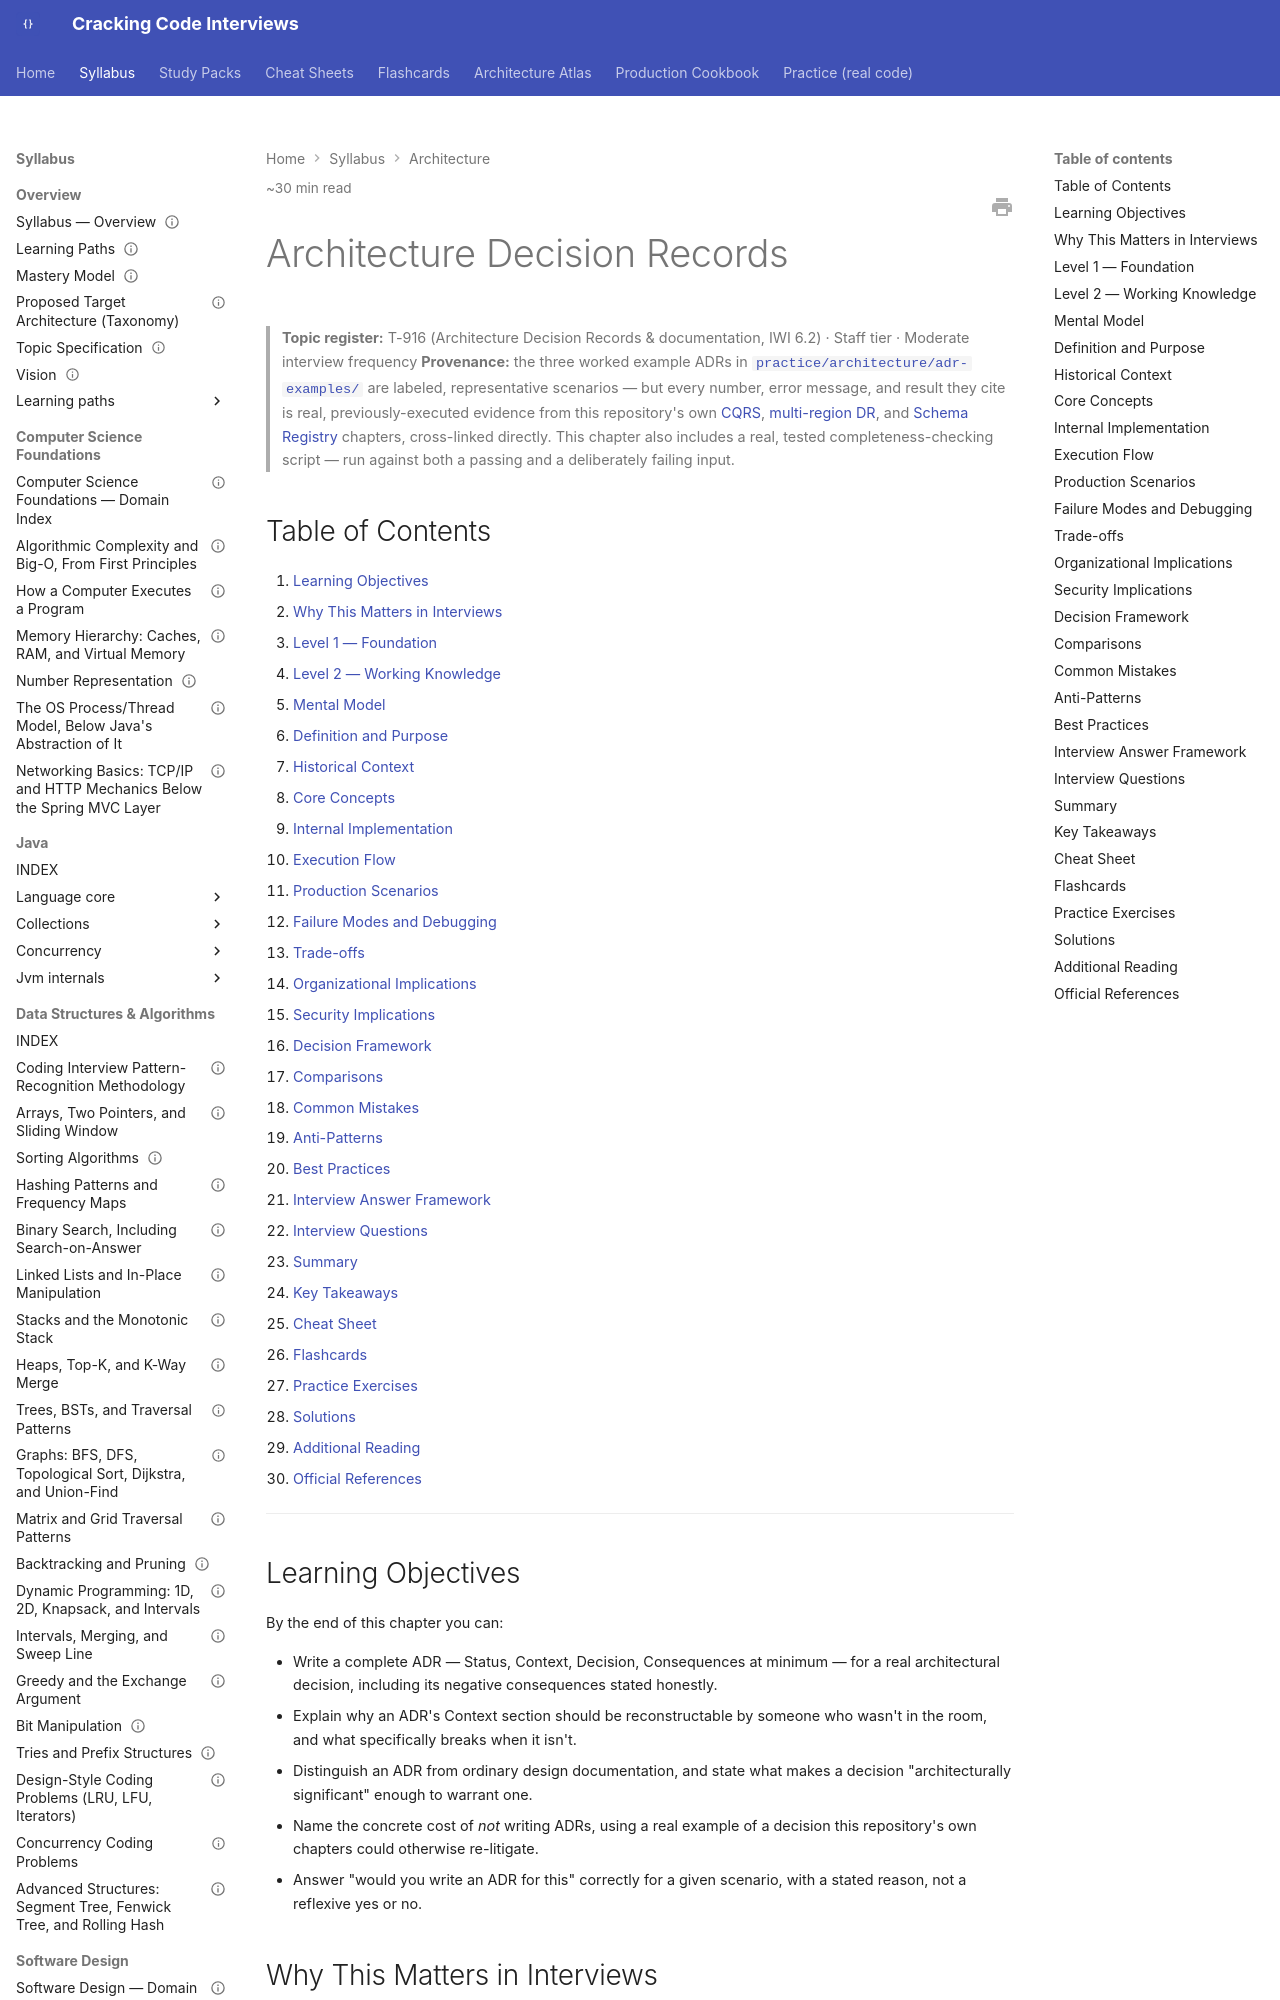

repository: JuanMelendres/cracking-code-interviews · page: syllabus/17-architecture/architecture-decision-records/index.html · generator: mkdocs

---
title: Architecture Decision Records
slug: architecture-decision-records
document_type: handbook-chapter
domain: 17-architecture
status: canonical
version: 1.1
last_updated: 2026-09-14
source_history:
  - handbook/architecture/architecture-decision-records.md
topic_id: T-916
mastery_levels_covered:
  - L1
  - L2
  - L3
  - L4
difficulty:
  - intermediate
  - advanced
target_levels:
  - senior
  - staff
estimated_reading_minutes: 30
prerequisites: []
related:
  - microservice-decomposition-and-monolith-tradeoff.md
  - strangler-fig-and-migration-patterns.md
  - technical-debt-and-evolutionary-architecture.md
  - ../13-observability/incident-response-and-blameless-postmortems.md
  - cqrs-read-write-separation.md
  - ../10-distributed-systems/multi-region-failover-and-disaster-recovery.md
  - ../09-messaging-event-driven/schema-registry-and-compatibility-evolution.md
  - modular-monolith-as-a-deliberate-choice.md
  - ../../practice/architecture/adr-examples/README.md
official_references:
  - https://cognitect.com/blog/2011/11/15/documenting-architecture-decisions
  - https://adr.github.io/
  - https://github.com/adr/madr
---

# Architecture Decision Records

> **Topic register:** T-916 (Architecture Decision Records & documentation, IWI 6.2) · Staff tier · Moderate interview frequency
> **Provenance:** the three worked example ADRs in [`practice/architecture/adr-examples/`](../../practice/architecture/adr-examples/README.md) are labeled, representative scenarios — but every number, error message, and result they cite is real, previously-executed evidence from this repository's own [CQRS](cqrs-read-write-separation.md), [multi-region DR](../10-distributed-systems/multi-region-failover-and-disaster-recovery.md), and [Schema Registry](../09-messaging-event-driven/schema-registry-and-compatibility-evolution.md) chapters, cross-linked directly. This chapter also includes a real, tested completeness-checking script — run against both a passing and a deliberately failing input.

## Table of Contents

1. [Learning Objectives](#learning-objectives)
2. [Why This Matters in Interviews](#why-this-matters-in-interviews)
3. [Level 1 — Foundation](#level-1-foundation)
4. [Level 2 — Working Knowledge](#level-2-working-knowledge)
5. [Mental Model](#mental-model)
6. [Definition and Purpose](#definition-and-purpose)
7. [Historical Context](#historical-context)
8. [Core Concepts](#core-concepts)
9. [Internal Implementation](#internal-implementation)
10. [Execution Flow](#execution-flow)
11. [Production Scenarios](#production-scenarios)
12. [Failure Modes and Debugging](#failure-modes-and-debugging)
13. [Trade-offs](#trade-offs)
14. [Organizational Implications](#organizational-implications)
15. [Security Implications](#security-implications)
16. [Decision Framework](#decision-framework)
17. [Comparisons](#comparisons)
18. [Common Mistakes](#common-mistakes)
19. [Anti-Patterns](#anti-patterns)
20. [Best Practices](#best-practices)
21. [Interview Answer Framework](#interview-answer-framework)
22. [Interview Questions](#interview-questions)
23. [Summary](#summary)
24. [Key Takeaways](#key-takeaways)
25. [Cheat Sheet](#cheat-sheet)
26. [Flashcards](#flashcards)
27. [Practice Exercises](#practice-exercises)
28. [Solutions](#solutions)
29. [Additional Reading](#additional-reading)
30. [Official References](#official-references)

---

## Learning Objectives

By the end of this chapter you can:

- Write a complete ADR — Status, Context, Decision, Consequences at minimum — for a real architectural decision, including its negative consequences stated honestly.
- Explain why an ADR's Context section should be reconstructable by someone who wasn't in the room, and what specifically breaks when it isn't.
- Distinguish an ADR from ordinary design documentation, and state what makes a decision "architecturally significant" enough to warrant one.
- Name the concrete cost of *not* writing ADRs, using a real example of a decision this repository's own chapters could otherwise re-litigate.
- Answer "would you write an ADR for this" correctly for a given scenario, with a stated reason, not a reflexive yes or no.
